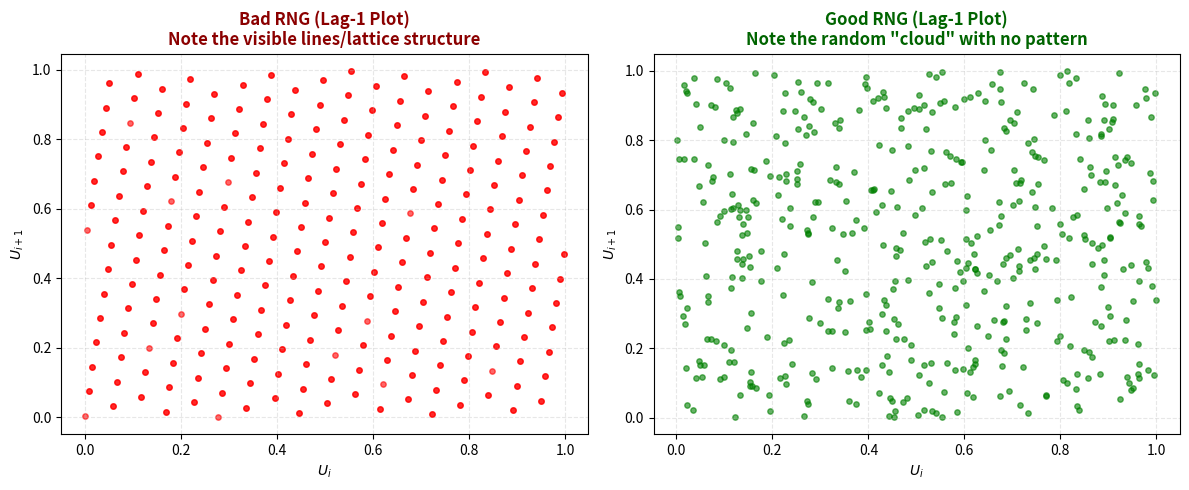

This chart was generated by the following Python code:
import matplotlib.pyplot as plt
import numpy as np

def generate_bad_rng(n):
    """Generates a sequence using a poor Linear Congruential Generator (LCG)
    to demonstrate 'striping' or patterns."""
    # Parameters for a "bad" generator
    m = 256  # Small modulus
    a = 137
    c = 1
    
    x = 1 # Seed
    results = []
    for _ in range(n):
        x = (a * x + c) % m
        results.append(x / m) # Normalize to [0, 1]
    return np.array(results)

def generate_good_rng(n):
    """Generates a sequence using Python's standard robust generator (Mersenne Twister)"""
    return np.random.rand(n)

# 1. Generate Data
n_points = 500
bad_data = generate_bad_rng(n_points)
good_data = generate_good_rng(n_points)

# 2. Create Lag-1 Pairs (x[i], x[i+1])
# For Bad RNG
bad_x = bad_data[:-1]
bad_y = bad_data[1:]

# For Good RNG
good_x = good_data[:-1]
good_y = good_data[1:]

# 3. Plotting
fig, (ax1, ax2) = plt.subplots(1, 2, figsize=(12, 5))

# Plot Bad RNG
ax1.scatter(bad_x, bad_y, alpha=0.6, s=15, color='red')
ax1.set_title('Bad RNG (Lag-1 Plot)\nNote the visible lines/lattice structure', color='darkred', weight='bold')
ax1.set_xlabel('$U_i$')
ax1.set_ylabel('$U_{i+1}$')
ax1.grid(True, linestyle='--', alpha=0.3)

# Plot Good RNG
ax2.scatter(good_x, good_y, alpha=0.6, s=15, color='green')
ax2.set_title('Good RNG (Lag-1 Plot)\nNote the random "cloud" with no pattern', color='darkgreen', weight='bold')
ax2.set_xlabel('$U_i$')
ax2.set_ylabel('$U_{i+1}$')
ax2.grid(True, linestyle='--', alpha=0.3)

plt.tight_layout()
plt.savefig('rng_comparison.png')